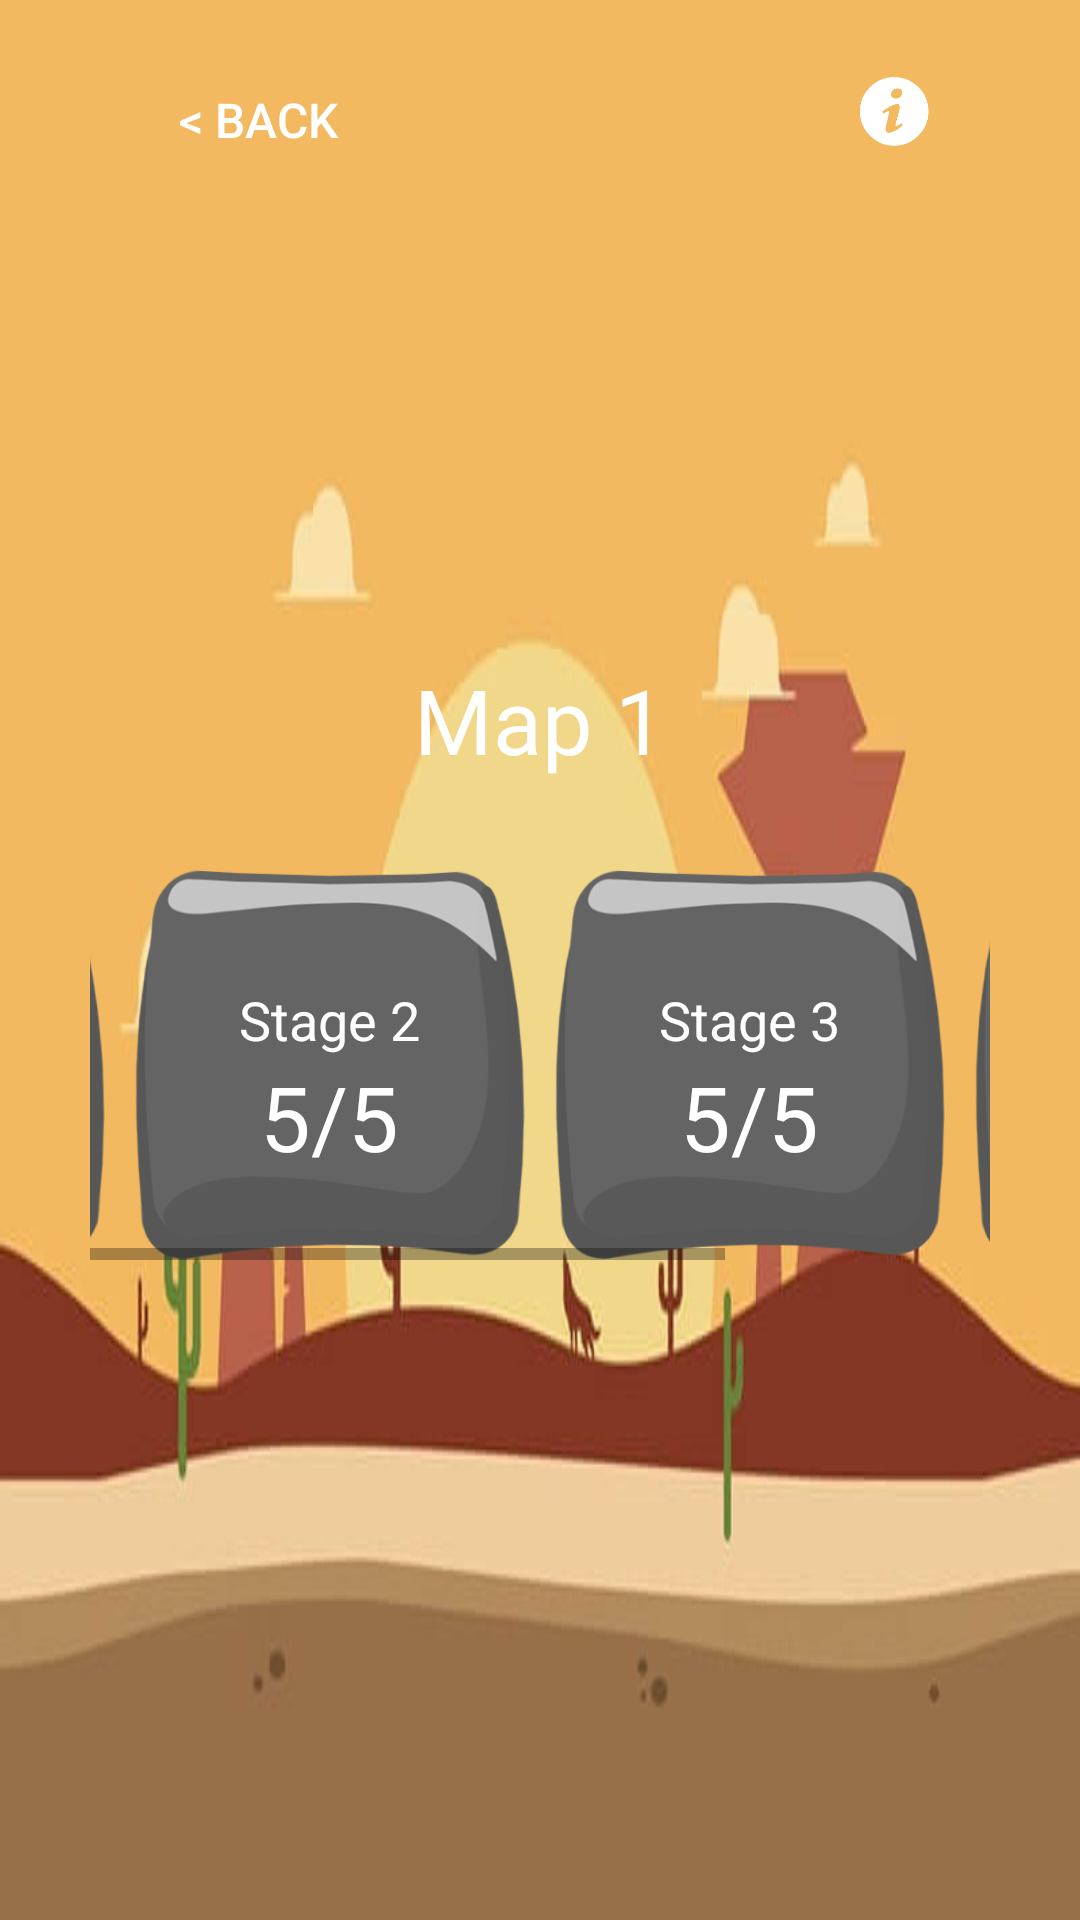

The Android layout XML behind this screen, and the referenced resources:
<!-- AndroidManifest.xml: application theme AppTheme -->
<!-- res/layout/activity_stage.xml -->
<?xml version="1.0" encoding="utf-8"?>
<RelativeLayout xmlns:android="http://schemas.android.com/apk/res/android"
    xmlns:tools="http://schemas.android.com/tools"
    android:id="@+id/stage_linear"
    android:layout_width="match_parent"
    android:layout_height="match_parent"
    android:background="@drawable/stage2"
    android:orientation="vertical"
    tools:context="project.mathwizv2.Stage">

    <Button
        android:id="@+id/backbutton"
        android:layout_width="wrap_content"
        android:layout_height="wrap_content"
        android:layout_alignParentStart="true"
        android:layout_alignParentTop="true"
        android:layout_gravity="center"
        android:layout_marginStart="42dp"
        android:layout_marginTop="16dp"
        android:background="@drawable/back_button"
        android:padding="10dp"
        android:text="@string/back"
        android:textColor="@color/white"
        android:textSize="16sp" />

    <Button
        android:id="@+id/info"
        android:layout_width="40dp"
        android:layout_height="40dp"
        android:layout_alignParentEnd="true"
        android:layout_alignParentTop="true"
        android:layout_gravity="center"
        android:layout_marginEnd="42dp"
        android:layout_marginTop="16dp"
        android:background="@drawable/ic_info"
        android:padding="10dp" />

    <LinearLayout
        android:layout_width="match_parent"
        android:layout_height="wrap_content"
        android:layout_centerInParent="true"
        android:layout_gravity="center"
        android:layout_marginLeft="30dp"
        android:layout_marginRight="30dp"
        android:orientation="vertical">

        <TextView
            android:id="@+id/map"
            android:layout_width="wrap_content"
            android:layout_height="wrap_content"
            android:layout_gravity="center_horizontal"
            android:text="Map 1"
            android:textAppearance="?android:attr/textAppearanceLarge"
            android:textColor="@color/white"
            android:textSize="30dp" />

        <HorizontalScrollView
            android:layout_width="match_parent"
            android:layout_height="match_parent"
            android:layout_gravity="center"
            android:layout_marginTop="30dp"
            android:gravity="center">

            <LinearLayout
                android:layout_width="wrap_content"
                android:layout_height="wrap_content"
                android:layout_gravity="center"
                android:gravity="center"
                android:orientation="horizontal">

                <LinearLayout
                    android:id="@+id/stage1"
                    android:layout_width="130dp"
                    android:layout_height="130dp"
                    android:background="@drawable/stage_locked"
                    android:gravity="center"
                    android:orientation="vertical">

                    <TextView
                        android:id="@+id/stage1_tv"
                        android:layout_width="wrap_content"
                        android:layout_height="wrap_content"
                        android:layout_marginTop="10dp"
                        android:text="Stage 1"
                        android:textColor="@color/white"
                        android:textSize="18sp" />

                    <TextView
                        android:id="@+id/score1"
                        android:layout_width="wrap_content"
                        android:layout_height="wrap_content"
                        android:text="5/5"
                        android:textAppearance="?android:attr/textAppearanceSmall"
                        android:textColor="@color/white"
                        android:textSize="30dp" />


                </LinearLayout>

                <LinearLayout
                    android:id="@+id/stage2"
                    android:layout_width="130dp"
                    android:layout_height="130dp"
                    android:layout_marginLeft="10dp"
                    android:layout_marginRight="10dp"
                    android:background="@drawable/stage_locked"
                    android:gravity="center"
                    android:orientation="vertical">

                    <TextView
                        android:id="@+id/stage2_tv"
                        android:layout_width="wrap_content"
                        android:layout_height="wrap_content"
                        android:layout_marginTop="10dp"
                        android:text="Stage 2"
                        android:textColor="@color/white"
                        android:textSize="18sp" />

                    <TextView
                        android:id="@+id/score2"
                        android:layout_width="wrap_content"
                        android:layout_height="wrap_content"
                        android:text="5/5"
                        android:textAppearance="?android:attr/textAppearanceSmall"
                        android:textColor="@color/white"
                        android:textSize="30dp" />


                </LinearLayout>

                <LinearLayout
                    android:id="@+id/stage3"
                    android:layout_width="130dp"
                    android:layout_height="130dp"
                    android:layout_marginRight="10dp"
                    android:background="@drawable/stage_locked"
                    android:gravity="center"
                    android:orientation="vertical">

                    <TextView
                        android:id="@+id/stage3_tv"
                        android:layout_width="wrap_content"
                        android:layout_height="wrap_content"
                        android:layout_marginTop="10dp"
                        android:text="Stage 3"
                        android:textColor="@color/white"
                        android:textSize="18sp" />

                    <TextView
                        android:id="@+id/score3"
                        android:layout_width="wrap_content"
                        android:layout_height="wrap_content"
                        android:text="5/5"
                        android:textAppearance="?android:attr/textAppearanceSmall"
                        android:textColor="@color/white"
                        android:textSize="30sp" />


                </LinearLayout>

                <LinearLayout
                    android:id="@+id/stage4"
                    android:layout_width="130dp"
                    android:layout_height="130dp"
                    android:background="@drawable/stage_locked"
                    android:gravity="center"
                    android:orientation="vertical">

                    <TextView
                        android:layout_width="wrap_content"
                        android:layout_height="wrap_content"
                        android:layout_marginTop="10dp"
                        android:text="LOGIC"
                        android:textColor="@color/white"
                        android:textSize="18sp"
                        android:visibility="gone" />


                    <ImageView
                        android:id="@+id/logic_image"
                        android:layout_width="70dp"
                        android:layout_height="70dp"
                        android:src="@drawable/q_mark" />


                </LinearLayout>


            </LinearLayout>
        </HorizontalScrollView>

    </LinearLayout>
</RelativeLayout>
<!-- resources referenced by this layout -->
<resources>
  <color name="white">#FFF</color>
  <!-- drawable back_button (drawable) -->
  <?xml version="1.0" encoding="UTF-8"?>
  <selector xmlns:android="http://schemas.android.com/apk/res/android">
      <item  android:state_pressed="true">
          <shape xmlns:android="http://schemas.android.com/apk/res/android"
              android:shape="rectangle">
              <solid android:color="#71535353"/>
              <corners
                  android:bottomRightRadius="8dp"
                  android:bottomLeftRadius="8dp"
                  android:topLeftRadius="8dp"
                  android:topRightRadius="8dp"/>
          </shape>
          </item>
      <item  android:state_focused="true">
          <shape xmlns:android="http://schemas.android.com/apk/res/android"
              android:shape="rectangle">
              <solid android:color="#71535353"/>
              <corners
                  android:bottomRightRadius="8dp"
                  android:bottomLeftRadius="8dp"
                  android:topLeftRadius="8dp"
                  android:topRightRadius="8dp"/>
          </shape>
  
      </item>
      <item android:state_enabled="true" android:state_focused="false" android:state_pressed="false">
  
          <shape xmlns:android="http://schemas.android.com/apk/res/android"
              android:shape="rectangle">
  
              <solid android:color="@null"/>
              <corners
                  android:bottomRightRadius="8dp"
                  android:bottomLeftRadius="8dp"
                  android:topLeftRadius="8dp"
                  android:topRightRadius="8dp"/>
          </shape>
          </item>
      <item android:state_enabled="false">
          <shape xmlns:android="http://schemas.android.com/apk/res/android"
              android:shape="rectangle">
              <solid android:color="#71535353"/>
              <corners
                  android:bottomRightRadius="8dp"
                  android:bottomLeftRadius="8dp"
                  android:topLeftRadius="8dp"
                  android:topRightRadius="8dp"/>
          </shape>
          </item>
  </selector>
  <!-- drawable ic_info: png bitmap (drawable, 2010 bytes) -->
  <!-- drawable stage2: jpg bitmap (drawable-hdpi, 13024 bytes) -->
  <!-- drawable stage_locked: png bitmap (drawable, 31155 bytes) -->
  <string name="back">&lt; BACK</string>
  <style name="AppTheme" parent="Theme.AppCompat.Light.NoActionBar">
          
          <item name="colorPrimary">@color/colorPrimary</item>
          <item name="colorPrimaryDark">@color/colorPrimaryDark</item>
          <item name="colorAccent">@color/border_color</item>
          <item name="android:windowFullscreen">true</item>
      </style>
  <color name="colorPrimary">#3F51B5</color>
  <color name="colorPrimaryDark">#303F9F</color>
  <color name="border_color">#99AAFF</color>
</resources>
